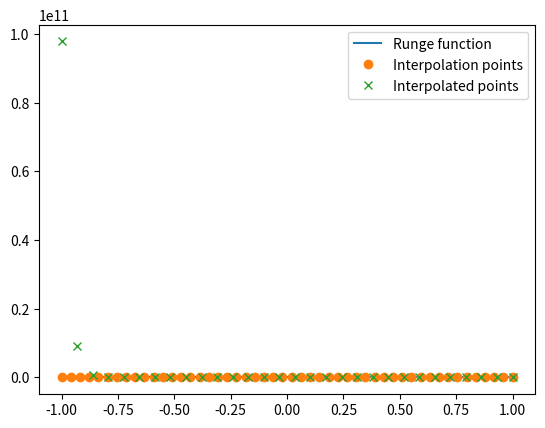

Reproduce this figure in Python.
# -*- coding: utf-8 -*-
"""lagrangeInterpolation.ipynb

Automatically generated by Colab.

Original file is located at
    https://colab.research.google.com/<link-removed>
"""

import numpy as np
import matplotlib.pyplot as plt

# Number of interpolation points
Ni = 50

# Create 1000 evenly spaced points between -1 and 1
x = np.linspace(-1, 1, 1000)

# Create Ni evenly spaced interpolation points between -1 and 1
xi = np.linspace(-1, 1, Ni)

# --- Runge function
#def runge(x):
#    return 1 / (1 + 25 * x**2)

#xi = np.append(xi, [0.6, 0.8, 0.9, 0.95, -0.95, -0.9, -0.8, -0.6])
#Ni = 28
#yi = runge(xi)
#y = runge(x)

# --- Polynomial function (optional, commented out)
def pol(x):
     return 5 * x**6 - 12 * x**4 + 21 * x**3 - x**2 + 1
yi = pol(xi)
y  = pol(x)

# Number of output points
No = 30
xo = np.linspace(-1, 1, No)

# Initialize the interpolation matrix A
A = np.zeros((Ni, Ni))

# Construct the interpolation matrix A
for k in range(Ni):
    temp = np.poly(xi[np.arange(Ni) != k])
    A[k, :] = temp / np.polyval(temp, xi[k])

# Compute the interpolated values
yo = np.polyval(np.dot(yi, A), xo)

# Plot the results
plt.plot(x, y, label='Runge function')
plt.plot(xi, yi, 'o', label='Interpolation points')
plt.plot(xo, yo, 'x', label='Interpolated points')
plt.legend()
plt.show()
